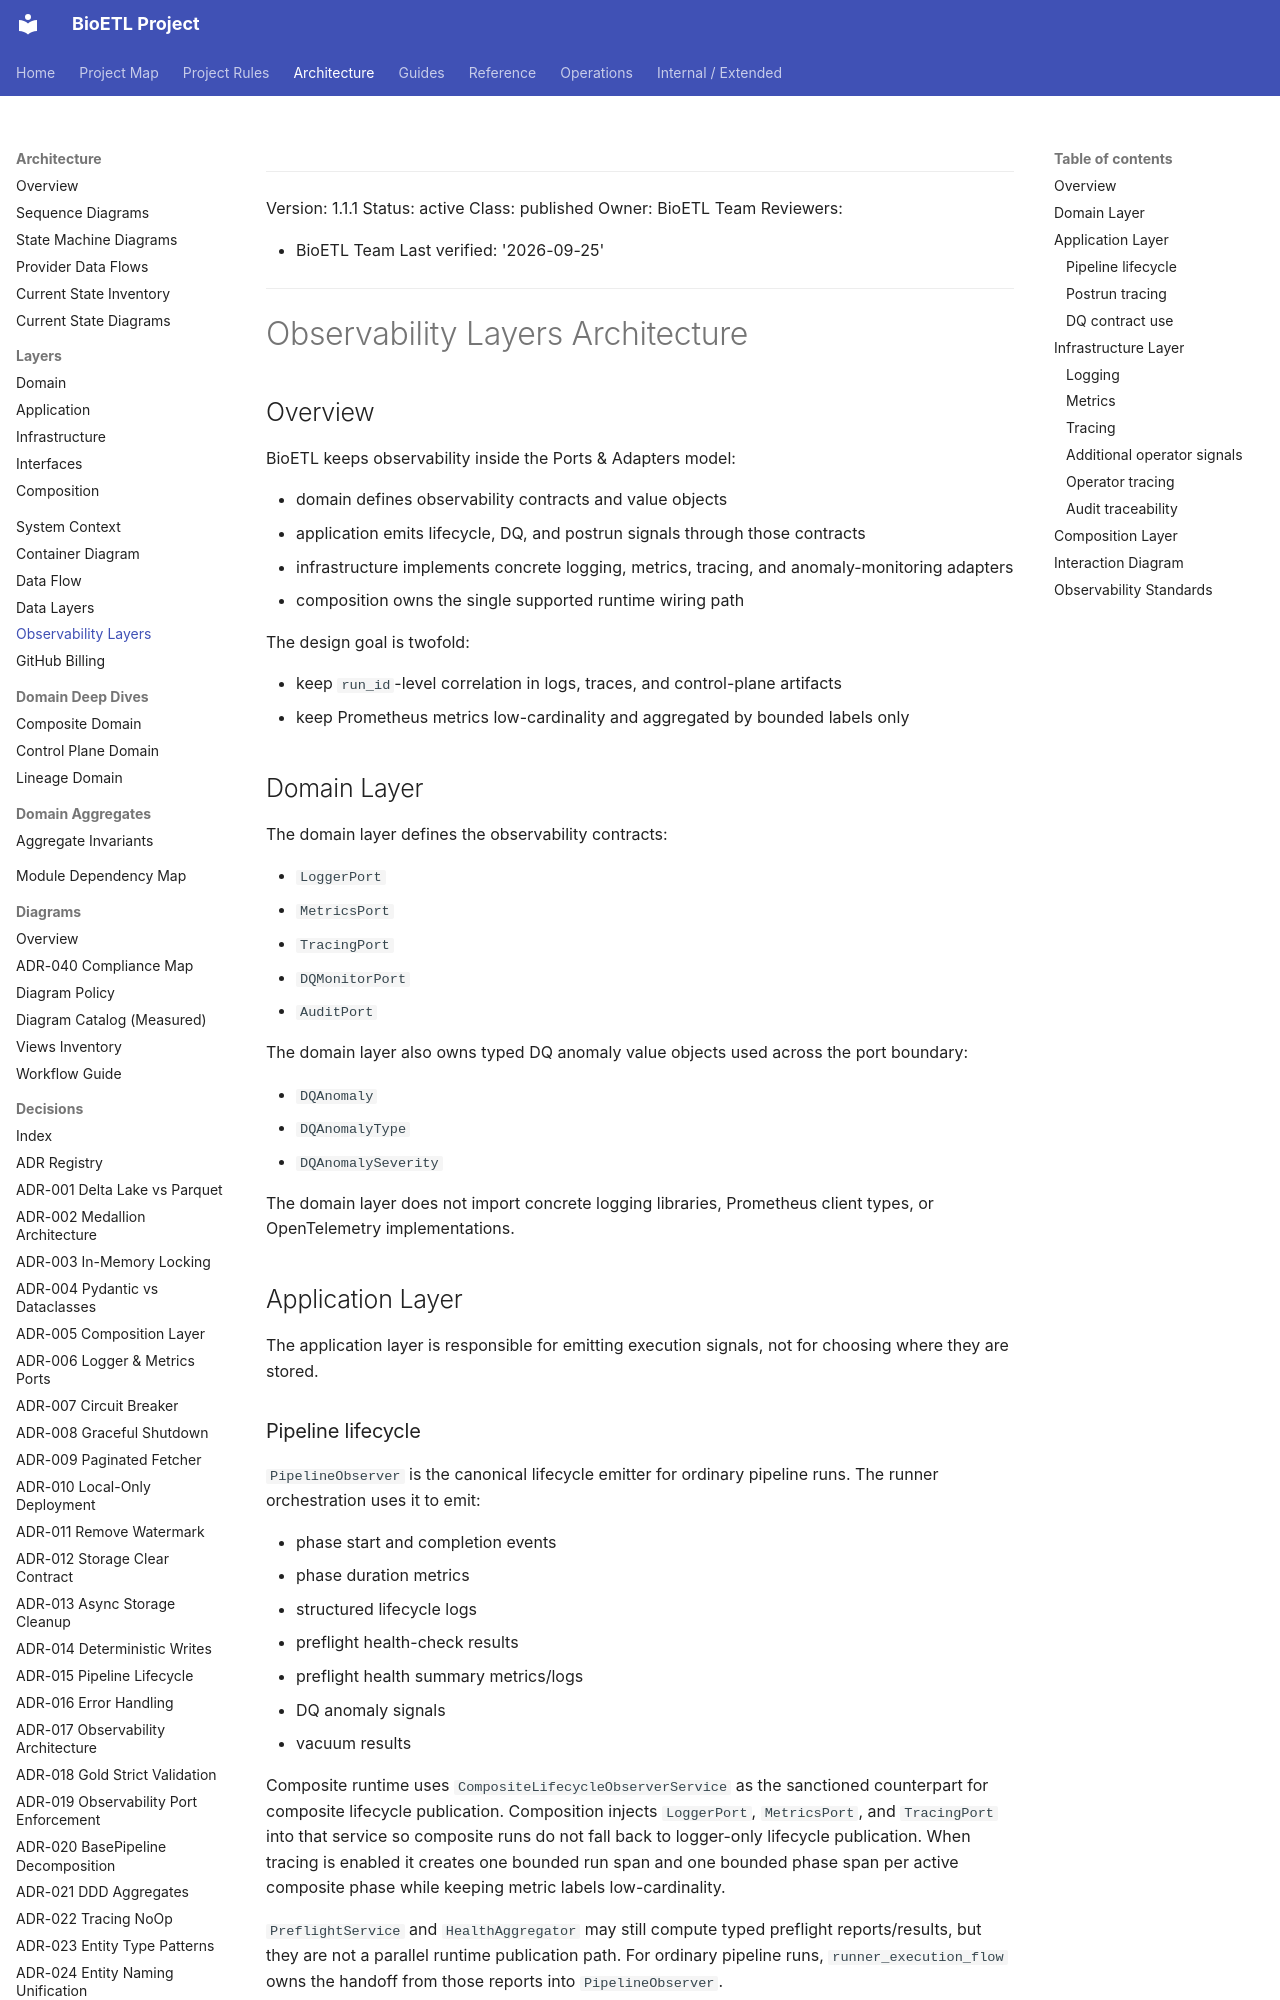

repository: SatoryKono/BioactivityDataAcquisition · page: 02-architecture/observability-layers/index.html · generator: mkdocs

______________________________________________________________________

Version: 1.1.1
Status: active
Class: published
Owner: BioETL Team
Reviewers:

- BioETL Team
  Last verified: '2026-09-25'

______________________________________________________________________

# Observability Layers Architecture

## Overview

BioETL keeps observability inside the Ports & Adapters model:

- domain defines observability contracts and value objects
- application emits lifecycle, DQ, and postrun signals through those contracts
- infrastructure implements concrete logging, metrics, tracing, and anomaly-monitoring adapters
- composition owns the single supported runtime wiring path

The design goal is twofold:

- keep `run_id`-level correlation in logs, traces, and control-plane artifacts
- keep Prometheus metrics low-cardinality and aggregated by bounded labels only

## Domain Layer

The domain layer defines the observability contracts:

- `LoggerPort`
- `MetricsPort`
- `TracingPort`
- `DQMonitorPort`
- `AuditPort`

The domain layer also owns typed DQ anomaly value objects used across the port
boundary:

- `DQAnomaly`
- `DQAnomalyType`
- `DQAnomalySeverity`

The domain layer does not import concrete logging libraries, Prometheus client
types, or OpenTelemetry implementations.

## Application Layer

The application layer is responsible for emitting execution signals, not for
choosing where they are stored.

### Pipeline lifecycle

`PipelineObserver` is the canonical lifecycle emitter for ordinary pipeline
runs. The runner orchestration uses it to emit:

- phase start and completion events
- phase duration metrics
- structured lifecycle logs
- preflight health-check results
- preflight health summary metrics/logs
- DQ anomaly signals
- vacuum results

Composite runtime uses `CompositeLifecycleObserverService` as the sanctioned
counterpart for composite lifecycle publication. Composition injects
`LoggerPort`, `MetricsPort`, and `TracingPort` into that service so composite
runs do not fall back to logger-only lifecycle publication. When tracing is
enabled it creates one bounded run span and one bounded phase span per active
composite phase while keeping metric labels low-cardinality.

`PreflightService` and `HealthAggregator` may still compute typed preflight
reports/results, but they are not a parallel runtime publication path. For
ordinary pipeline runs, `runner_execution_flow` owns the handoff from those
reports into `PipelineObserver`.

Current ordinary-run phase mapping:

- `preflight` -> `PREFLIGHT`
- `prepare_medallion_layers` -> `LIFECYCLE_CLEAR`
- `execute_pipeline` -> `EXECUTION`
- `postrun` -> `POSTRUN`
- `checkpoint_finalize` -> `CLEANUP`
